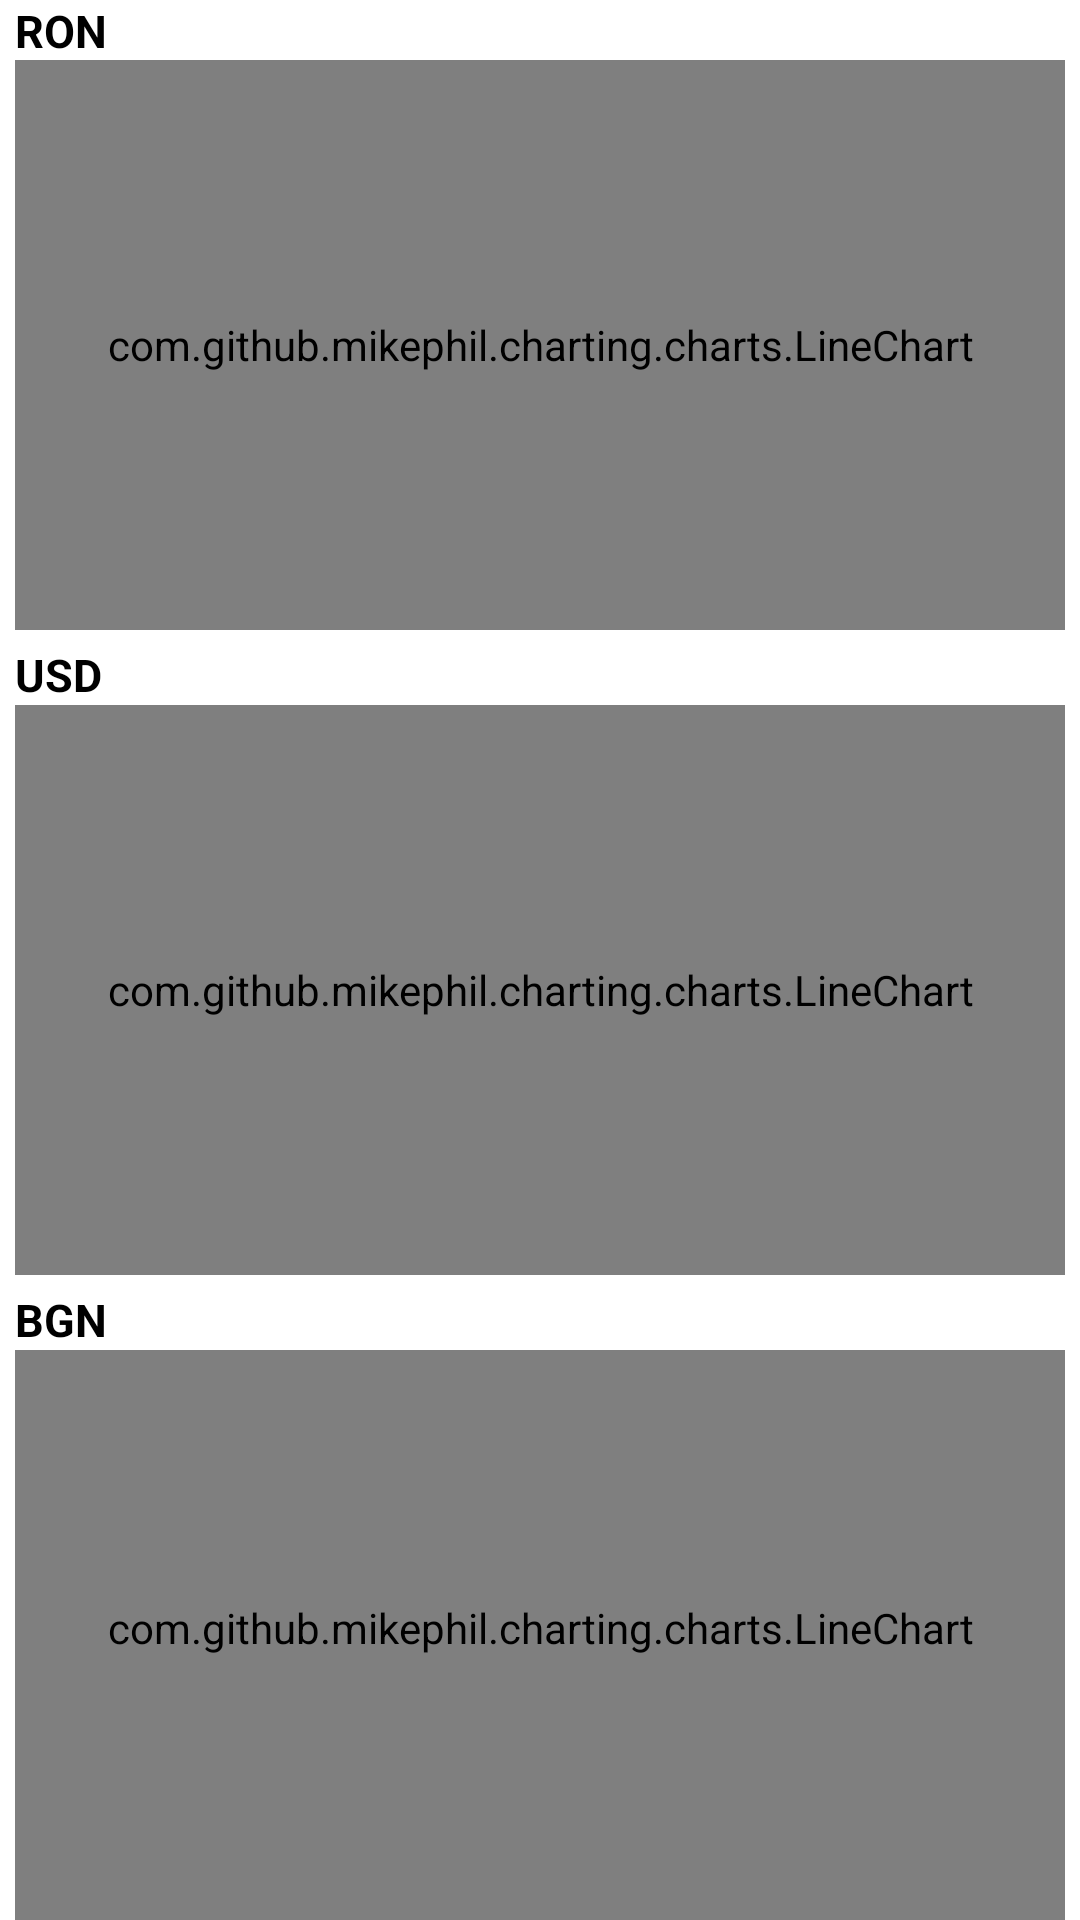

Layout XML and referenced resources for this Android screen:
<!-- AndroidManifest.xml: application theme Theme.MyAppTheme -->
<!-- res/layout/fragment_history.xml -->
<?xml version="1.0" encoding="utf-8"?>
<androidx.constraintlayout.widget.ConstraintLayout xmlns:android="http://schemas.android.com/apk/res/android"
    xmlns:app="http://schemas.android.com/apk/res-auto"
    xmlns:tools="http://schemas.android.com/tools"
    android:layout_width="match_parent"
    android:layout_height="match_parent"
    tools:context=".ui.history.HistoryFragment">

    <TextView
        android:layout_width="wrap_content"
        android:layout_height="wrap_content"
        android:layout_marginStart="5dp"
        android:text="@string/ron"
        android:textColor="@color/black"
        android:textSize="15sp"
        android:textStyle="bold"
        app:layout_constraintBottom_toTopOf="@id/chartRon"
        app:layout_constraintStart_toStartOf="parent" />

    <com.github.mikephil.charting.charts.LineChart
        android:id="@+id/chartRon"
        android:layout_width="match_parent"
        android:layout_height="0dp"
        android:layout_marginStart="5dp"
        android:layout_marginTop="20dp"
        android:layout_marginEnd="5dp"
        android:layout_marginBottom="5dp"
        app:layout_constraintBottom_toTopOf="@id/chartUsd"
        app:layout_constraintStart_toStartOf="parent"
        app:layout_constraintTop_toTopOf="parent" />

    <TextView
        android:layout_width="wrap_content"
        android:layout_height="wrap_content"
        android:layout_marginStart="5dp"
        android:text="@string/usd"
        android:textColor="@color/black"
        android:textSize="15sp"
        android:textStyle="bold"
        app:layout_constraintBottom_toTopOf="@id/chartUsd"
        app:layout_constraintStart_toStartOf="parent" />

    <com.github.mikephil.charting.charts.LineChart
        android:id="@+id/chartUsd"
        android:layout_width="match_parent"
        android:layout_height="0dp"
        android:layout_marginStart="5dp"
        android:layout_marginTop="20dp"
        android:layout_marginEnd="5dp"
        android:layout_marginBottom="5dp"
        app:layout_constraintBottom_toTopOf="@id/chartBgn"
        app:layout_constraintStart_toStartOf="parent"
        app:layout_constraintTop_toBottomOf="@id/chartRon" />

    <TextView
        android:layout_width="wrap_content"
        android:layout_height="wrap_content"
        android:layout_marginStart="5dp"
        android:text="@string/bgn"
        android:textColor="@color/black"
        android:textSize="15sp"
        android:textStyle="bold"
        app:layout_constraintBottom_toTopOf="@id/chartBgn"
        app:layout_constraintStart_toStartOf="parent" />

    <com.github.mikephil.charting.charts.LineChart
        android:id="@+id/chartBgn"
        android:layout_width="match_parent"
        android:layout_height="0dp"
        android:layout_marginStart="5dp"
        android:layout_marginTop="20dp"
        android:layout_marginEnd="5dp"
        android:paddingBottom="5dp"
        app:layout_constraintBottom_toBottomOf="parent"
        app:layout_constraintStart_toStartOf="parent"
        app:layout_constraintTop_toBottomOf="@id/chartUsd" />
</androidx.constraintlayout.widget.ConstraintLayout>
<!-- resources referenced by this layout -->
<resources>
  <color name="black">#FF000000</color>
  <string name="bgn">BGN</string>
  <string name="ron">RON</string>
  <string name="usd">USD</string>
  <style name="Theme.MyAppTheme" parent="Theme.MaterialComponents.DayNight.DarkActionBar">
          
          <item name="colorPrimary">@color/blue</item>
          <item name="colorPrimaryVariant">@color/blueDark</item>
          <item name="colorOnPrimary">@color/white</item>
          
          <item name="colorSecondary">@color/teal_200</item>
          <item name="colorSecondaryVariant">@color/teal_700</item>
          <item name="colorOnSecondary">@color/black</item>
          
          <item name="android:statusBarColor" tools:targetApi="l">?attr/colorPrimaryVariant</item>
          <item name="android:forceDarkAllowed" tools:targetApi="q">false</item>
          
      </style>
  <color name="blue">#40739c</color>
  <color name="blueDark">#2f5878</color>
  <color name="white">#FFFFFFFF</color>
  <color name="teal_200">#FF03DAC5</color>
  <color name="teal_700">#FF018786</color>
</resources>
